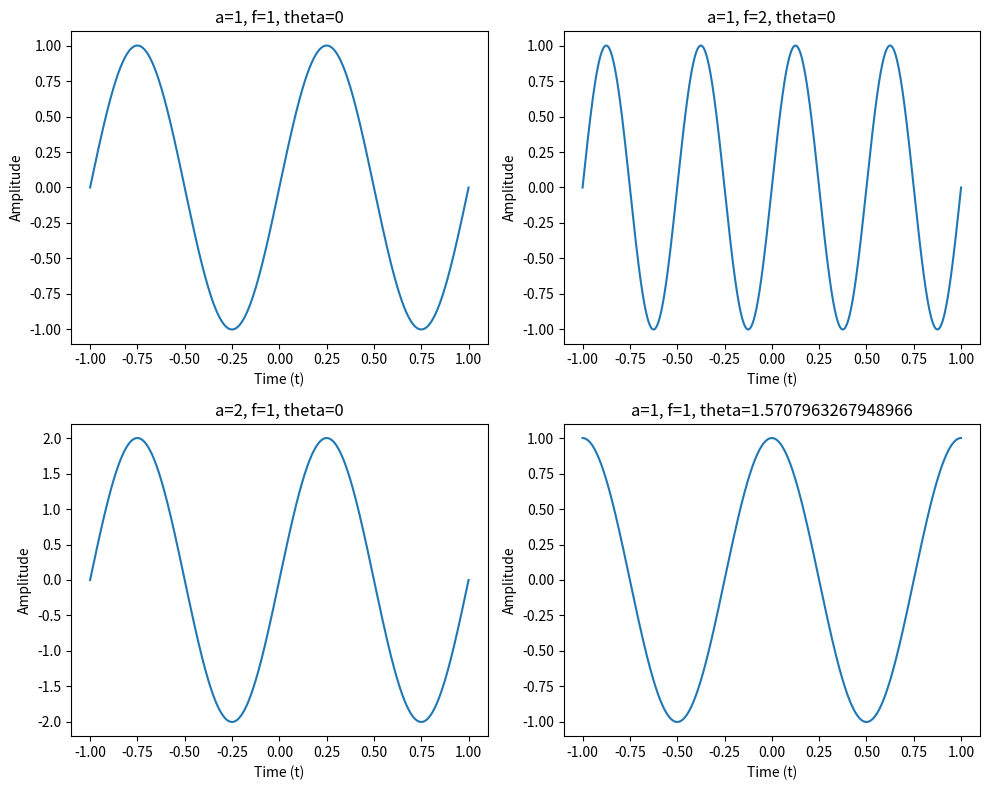

Generate this figure with matplotlib:
import numpy as np
import matplotlib.pyplot as plt

def sineWave(t, a, f, theta):   # function to return the sine wave
    return a * np.sin(2 * np.pi * f * t + theta)

t = np.linspace(-1, 1, 1000) # Generate t values between -1 and 1

# Define parameters
parameters = [
    {"a": 1, "f": 1, "theta": 0},
    {"a": 1, "f": 2, "theta": 0},
    {"a": 2, "f": 1, "theta": 0},
    {"a": 1, "f": 1, "theta": np.pi / 2}]


#create plot
fig, axs = plt.subplots(2, 2, figsize=(10, 8))
for i, ax in enumerate(axs.flatten()):
    params = parameters[i]
    y = sineWave(t, params["a"], params["f"], params["theta"])
    ax.plot(t, y)
    ax.set_title(f"a={params['a']}, f={params['f']}, theta={params['theta']}")
    ax.set_xlabel('Time (t)')
    ax.set_ylabel('Amplitude')

# Adjust layout to prevent overlapping titles
plt.tight_layout()

# Show the plot
plt.show()

# the graph is displayed once the file is run